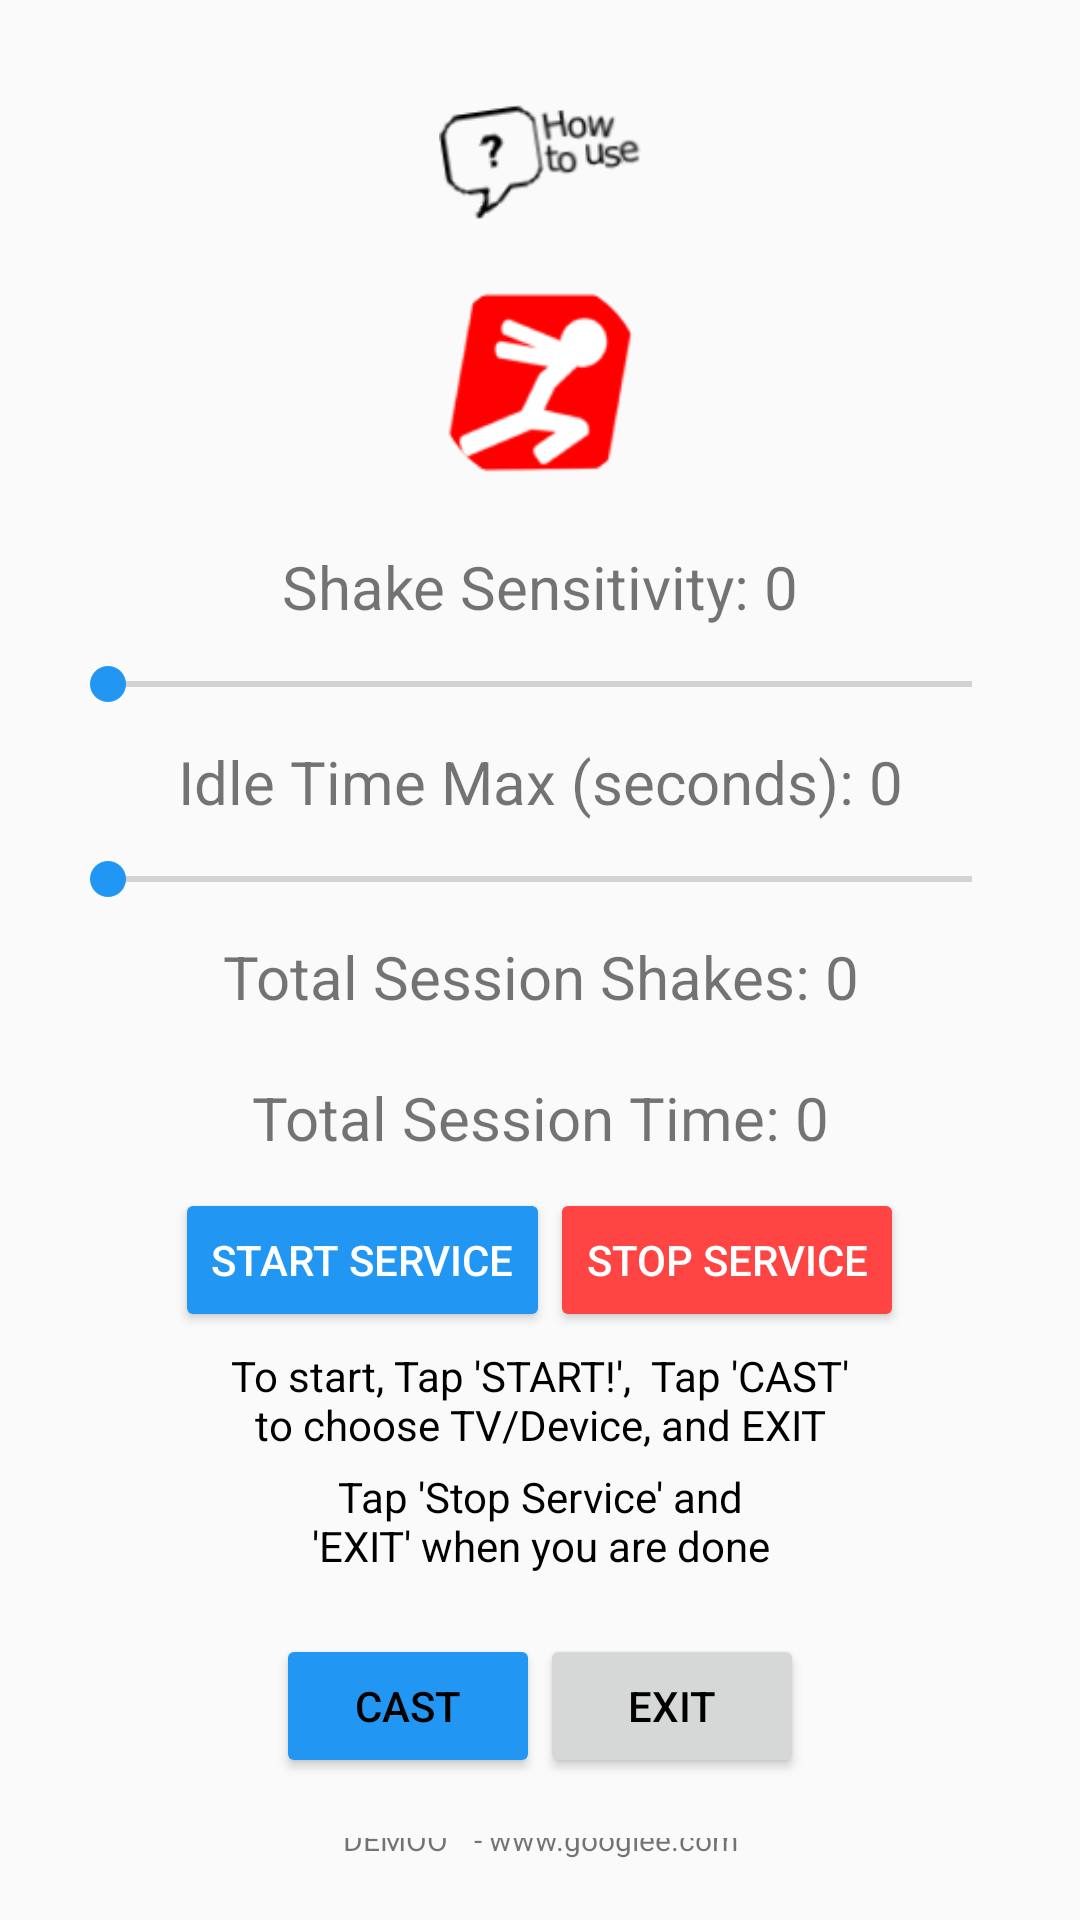

This screen was rendered from an Android layout file. Write that file and the resources it references.
<!-- AndroidManifest.xml: application theme Theme.MyApplication -->
<!-- res/layout/activity_main.xml -->
<?xml version="1.0" encoding="utf-8"?>

<androidx.coordinatorlayout.widget.CoordinatorLayout xmlns:android="http://schemas.android.com/apk/res/android"
    xmlns:app="http://schemas.android.com/apk/res-auto"
    xmlns:tools="http://schemas.android.com/tools"
    android:layout_width="match_parent"
    android:layout_height="match_parent">

    <LinearLayout
        android:id="@+id/linearLayout"
        android:layout_width="match_parent"
        android:layout_height="wrap_content"
        android:layout_margin="20sp"
        android:gravity="center"
        android:orientation="vertical"
        app:layout_anchor="@+id/linearLayout"
        app:layout_anchorGravity="center">

        <ImageButton
            android:id="@+id/imageButton"
            android:layout_width="wrap_content"
            android:layout_height="wrap_content"
            android:layout_gravity="center"
            android:layout_marginTop="5sp"
            android:background="#00000000"
            android:scaleX=".66"
            android:scaleY=".66"
            app:srcCompat="@drawable/question2" />

        <ImageView
            android:id="@+id/imgLogo"
            android:layout_width="279dp"
            android:layout_height="69dp"
            android:layout_gravity="center"
            android:layout_margin="10sp"
            android:src="@mipmap/ic_launcher_round"
            app:srcCompat="@drawable/logo2" />

        <TextView
            android:id="@+id/textForce"
            android:layout_width="match_parent"
            android:layout_height="wrap_content"
            android:layout_margin="10sp"
            android:text="Shake Sensitivity: 0"
            android:textAlignment="center"
            android:textColorHighlight="#3F51B5"
            android:textColorLink="#2196F3"
            android:textSize="20sp" />

        <SeekBar
            android:id="@+id/seekBar"
            android:layout_width="match_parent"
            android:layout_height="wrap_content"
            android:max="20"
            android:min="5"
            android:progress="5"
            android:progressTint="@color/teal_700"
            android:thumbTint="@color/teal_700"
            tools:ignore="MissingConstraints" />

        <TextView
            android:id="@+id/textTime"
            android:layout_width="match_parent"
            android:layout_height="wrap_content"
            android:layout_margin="10sp"
            android:text="Idle Time Max (seconds): 0"
            android:textAlignment="center"
            android:textColorHighlight="#3F51B5"
            android:textColorLink="#2196F3"
            android:textSize="20sp" />

        <SeekBar
            android:id="@+id/seekBar_time"
            android:layout_width="match_parent"
            android:layout_height="wrap_content"
            android:max="90"
            android:min="2"
            android:progress="2"
            android:progressTint="@color/teal_700"
            android:thumbTint="@color/teal_700"
            tools:ignore="MissingConstraints" />

        <TextView
            android:id="@+id/sessionShakes"
            android:layout_width="match_parent"
            android:layout_height="wrap_content"
            android:layout_margin="10sp"
            android:shadowColor="#FFFFFF"
            android:text="Total Session Shakes: 0"
            android:textAlignment="center"
            android:textColorHighlight="#3F51B5"
            android:textColorLink="#2196F3"
            android:textSize="20sp" />

        <TextView
            android:id="@+id/sessionTime"
            android:layout_width="match_parent"
            android:layout_height="wrap_content"
            android:layout_margin="10sp"
            android:layout_marginBottom="40sp"
            android:shadowColor="#FFFFFF"
            android:text="Total Session Time: 0"
            android:textAlignment="center"
            android:textColorHighlight="#3F51B5"
            android:textColorLink="#2196F3"
            android:textSize="20sp" />

        <LinearLayout
            android:layout_width="wrap_content"
            android:layout_height="match_parent"
            android:orientation="horizontal">

            <Button
                android:id="@+id/start_service"
                android:layout_width="wrap_content"
                android:layout_height="wrap_content"
                android:layout_gravity="center"
                android:backgroundTint="#2196F3"
                android:text="Start Service"
                android:textColor="@color/white"
                android:textColorHighlight="#3F51B5"
                android:textColorLink="#2196F3" />

            <Button
                android:id="@+id/stop_service"
                android:layout_width="wrap_content"
                android:layout_height="wrap_content"
                android:layout_gravity="center"
                android:backgroundTint="@android:color/holo_red_light"
                android:text="stop Service"
                android:textColor="@color/white"
                android:textColorHighlight="#3F51B5"
                android:textColorLink="#2196F3" />

        </LinearLayout>

        <TextView
            android:id="@+id/textInfoStart"
            android:layout_width="214dp"
            android:layout_height="wrap_content"
            android:layout_gravity="center_horizontal"
            android:layout_marginTop="5sp"
            android:background="@null"
            android:ems="10"
            android:text="To start, Tap 'START!',  Tap 'CAST' to choose TV/Device, and EXIT"
            android:textAlignment="center"
            android:textColor="#000000"
            android:textSize="14sp" />

        <TextView
            android:id="@+id/textInfoStop"
            android:layout_width="164dp"
            android:layout_height="wrap_content"
            android:layout_gravity="center_horizontal|center_vertical"
            android:layout_marginTop="5sp"
            android:background="@null"
            android:ems="10"
            android:text="Tap 'Stop Service' and 'EXIT' when you are done"
            android:textAlignment="center"
            android:textColor="#000000"
            android:textSize="14sp" />


        <LinearLayout
            android:layout_width="match_parent"
            android:layout_height="wrap_content"
            android:layout_margin="20sp"
            android:gravity="center"
            android:orientation="horizontal">

            <Button
                android:id="@+id/cast"
                android:layout_width="wrap_content"
                android:layout_height="wrap_content"
                android:layout_gravity="center"
                android:backgroundTint="#2196F3"
                android:text="CAST"
                android:textColor="@color/black"
                android:textColorHighlight="#3F51B5"
                android:textColorLink="#2196F3" />

            <Button
                android:id="@+id/exit"
                android:layout_width="wrap_content"
                android:layout_height="wrap_content"
                android:layout_gravity="center"
                android:text="EXIT"
                android:textColor="@color/black"
                android:textColorHighlight="#3F51B5"
                android:textColorLink="#2196F3" />


        </LinearLayout>



        <TextView
            android:layout_width="match_parent"
            android:layout_height="wrap_content"
            android:layout_gravity="bottom"
            android:gravity="bottom"
            android:text="DEMOO™ - www.googlee.com"
            android:textAlignment="center"
            android:textSize="10sp"
            tools:ignore="RtlCompat" />
    </LinearLayout>


</androidx.coordinatorlayout.widget.CoordinatorLayout>
<!-- resources referenced by this layout -->
<resources>
  <color name="black">#FF000000</color>
  <color name="teal_700">#2196F3</color>
  <color name="white">#FFFFFFFF</color>
  <!-- drawable question2: png bitmap (drawable, 3353 bytes) -->
  <!-- mipmap ic_launcher_round: png bitmap (mipmap-xxxhdpi, 3209 bytes) -->
  <style name="Theme.MyApplication" parent="Theme.AppCompat.Light">
          
          <item name="colorPrimary">@color/purple_200</item>
          <item name="colorPrimaryVariant">@color/purple_700</item>
          <item name="colorOnPrimary">@color/black</item>
  
          <item name="android:textColorPrimary">@color/white</item>
  
          
          <item name="colorSecondary">@color/teal_200</item>
          <item name="colorSecondaryVariant">@color/teal_200</item>
          <item name="colorOnSecondary">@color/black</item>
          
      </style>
  <color name="purple_200">#D40000</color>
  <color name="purple_700">#F32121</color>
  <color name="teal_200">#2821F3</color>
</resources>
